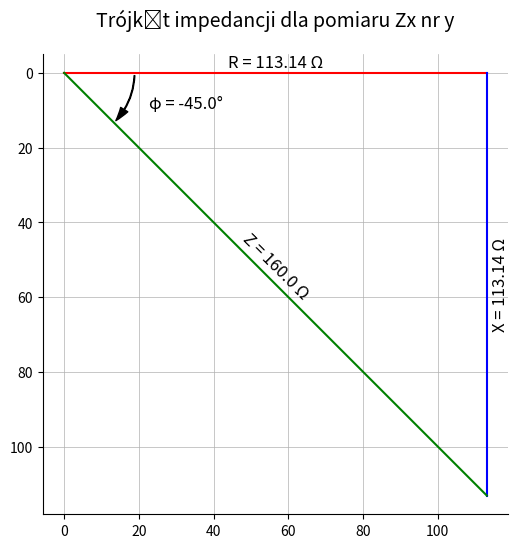

Here is the Python script that generated this plot:
import math
import matplotlib.pyplot as plt
import matplotlib.patches as Patches

if __name__ == '__main__':
    # Dane impedancji
    Z_ohms = 160.0
    phi_deg = -45.0
    title = "Trójkąt impedancji dla pomiaru Zx nr y"

    # Konwersja kąta ze stopni na radiany
    phi_rad = phi_deg / 180 * math.pi

    # Oblicz boki R i X
    R_ohms = round(Z_ohms * math.cos(phi_rad), 2)
    X_ohms = round(math.fabs(Z_ohms * math.sin(phi_rad)), 2)

    # Utwórz nowy wykres
    fig, ax = plt.subplots(figsize=(6, 6))
    ax.set_aspect('equal', adjustable='box')

    # Utwórz siatkę
    ax.grid(which="both", linestyle="-", linewidth=0.5)

    # Narysuj trójkąt impedancji
    ax.plot([0, R_ohms], [0, 0], 'r')
    ax.plot([R_ohms, R_ohms], [X_ohms, 0], 'b')
    ax.plot([0, R_ohms], [0, X_ohms], 'g')

    # Dodaj oznaczenie kąta między R i Z

    style = "Simple, tail_width=0.5, head_width=6, head_length=10"
    kw = dict(arrowstyle=style, color="k")
    gdzie = R_ohms / 6
    gdzieX = math.cos(phi_rad) * gdzie
    gdzieY = math.fabs((math.sin(phi_rad) * gdzie))
    fancyA = Patches.FancyArrowPatch((gdzie, 0), (gdzieX, gdzieY), connectionstyle=f"Arc3,rad={-0.2 if phi_deg<0 else 0.2}", **kw)
    fancyA.set_zorder(2)
    ax.add_patch(fancyA)

    # Dodaj adnotacje nad przyprostokątnymi
    ax.annotate(f"R = {R_ohms} Ω", (R_ohms / 2, 0), textcoords="offset points", xytext=(0, 4), ha='center',
                fontsize=12)
    ax.annotate(f"X = {X_ohms} Ω", (R_ohms, X_ohms / 2), textcoords="offset points", xytext=(4, 0), va='center',
                fontsize=12, rotation=90)

    # Dodaj adnotację przy przeciwprostokątnej
    ax.annotate(f"Z = {Z_ohms} Ω", (R_ohms / 2, X_ohms / 2), textcoords="offset points", xytext=(0, -10), ha='center',
                    fontsize=12, rotation=phi_deg)

    # Dodaj adnotację obok oznaczenia kąta
    ax.annotate(f"φ = {(phi_deg)}°", (R_ohms / 5, abs((R_ohms / 4) * math.tan(phi_rad) / 3)), textcoords="offset points",
                xytext=(0, 0), ha='left', fontsize=12)

    # Ukryj przeciwne osie X i Y
    ax.spines['right'].set_visible(False)
    ax.spines['top'].set_visible(False)

    # Ogranicz osie
    if phi_deg < 0:
        ax.set_ylim(X_ohms + 5, -5)
    else:
        ax.set_ylim(-5, X_ohms + 5)

    # Dodaj tytuł
    ax.set_title(title, fontsize=14, pad=20)

    # Zapisz rysunek do pliku PNG
    file_name = title.replace(" ", "_").lower() + ".png"
    plt.savefig(file_name, dpi=200, bbox_inches='tight')

    # Wyświetl rysunek
    plt.show()
